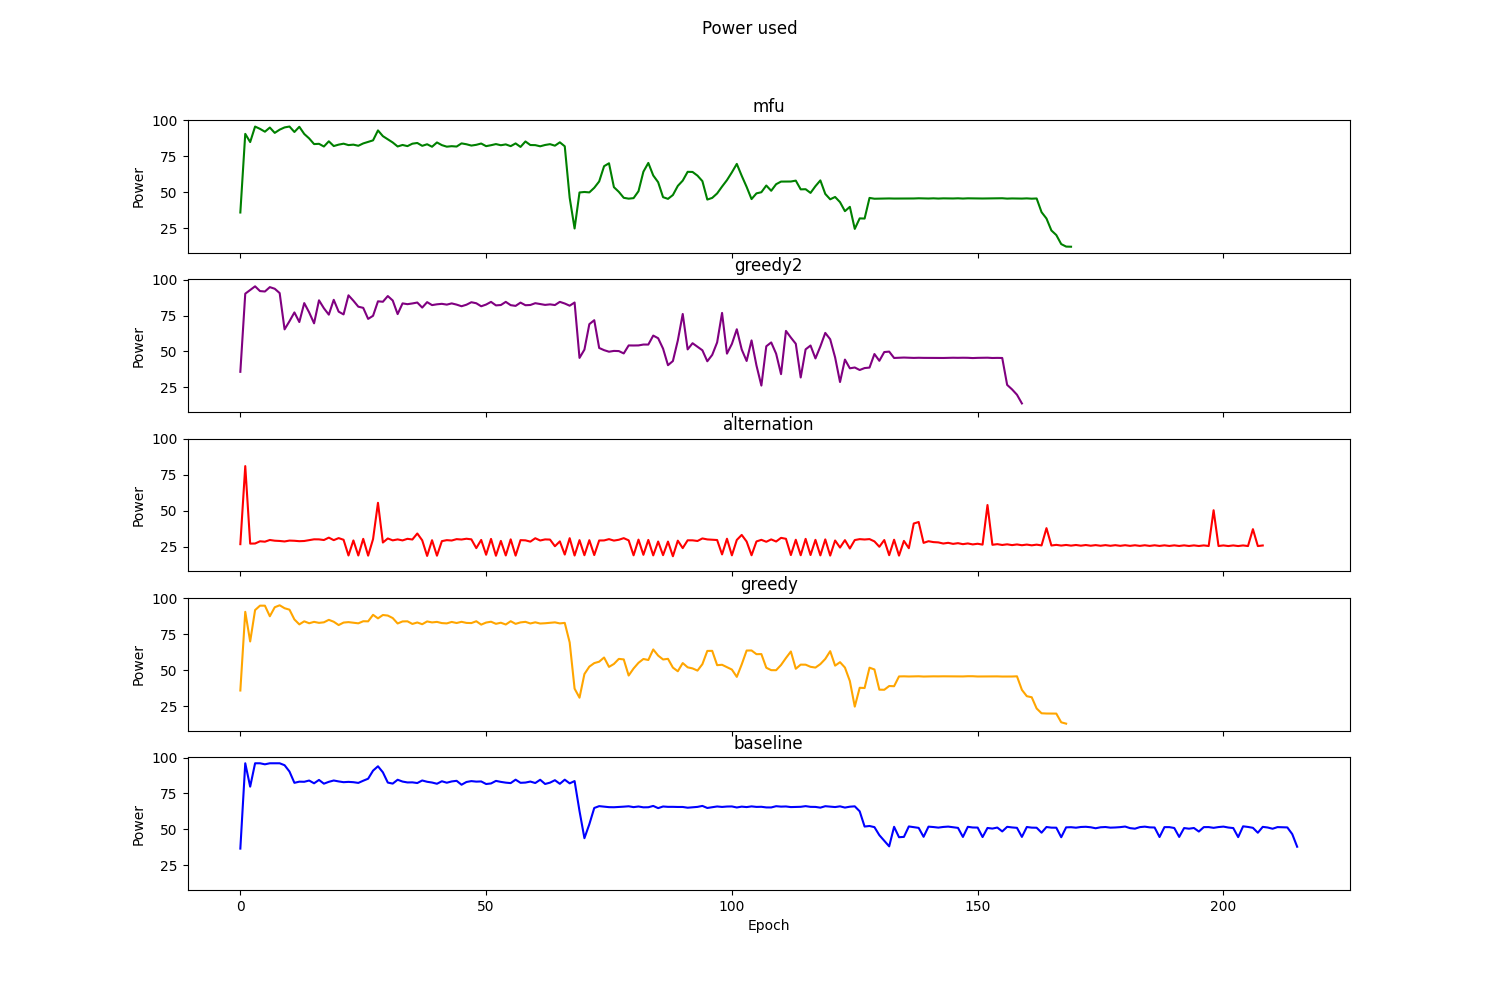

Source data for this figure (header and first rows):
Epoch, MFU, TemPo, Alternation, Greedy, RoundRobin
0, 35.84, 35.84, 26.77, 35.79, 36.64
1, 90.55, 90.2, 81.08, 90.53, 96
2, 84.85, 92.81, 27.15, 69.92, 79.74
3, 95.63, 95.32, 27.22, 91.75, 96
4, 94.03, 92.01, 28.77, 94.82, 96
5, 92.06, 91.72, 28.49, 94.81, 95.28
6, 94.94, 94.76, 29.68, 87.45, 96
7, 91.24, 93.63, 29.18, 93.71, 96
8, 93.48, 90.62, 29, 95.09, 96
9, 95.04, 65.38, 28.66, 93.04, 94.65
10, 95.65, 71.06, 29.27, 92.02, 90.24
11, 91.86, 77.16, 29.13, 85.23, 82.4
12, 95.47, 70.48, 28.84, 81.8, 83.21
13, 90.48, 83.66, 28.98, 83.93, 83.13
14, 87.39, 77.18, 29.59, 82.58, 83.99
15, 83.44, 69.57, 30.14, 83.55, 82.08
16, 83.63, 85.59, 30.11, 82.85, 84.41
17, 81.76, 80.07, 29.65, 83.23, 81.81
18, 85.37, 75.6, 31.32, 84.96, 83.09
19, 82.08, 85.93, 29.56, 83.63, 84.02
20, 83.06, 77.7, 30.99, 81.33, 83.37
21, 83.72, 75.78, 29.83, 83.06, 82.84
22, 82.74, 89.07, 18.91, 83.36, 83.06
23, 83.05, 85.31, 29.36, 82.96, 82.84
24, 82.27, 81.15, 18.9, 82.53, 82.35
25, 83.91, 80.34, 30.47, 83.98, 83.86
26, 85, 72.65, 18.79, 83.91, 85.27
27, 86.03, 74.83, 30.29, 88.44, 90.88
28, 92.95, 84.89, 55.54, 85.98, 93.91
29, 88.97, 84.58, 27.91, 88.32, 89.7
30, 86.8, 88.56, 30.73, 87.93, 82.57
31, 84.57, 85.46, 29.42, 86.2, 81.86
32, 81.78, 76, 30.08, 82.42, 84.54
33, 82.83, 83.45, 29.39, 83.85, 83.28
34, 82.03, 82.9, 30.5, 83.93, 82.66
35, 83.73, 83.41, 30.01, 82.11, 82.73
36, 84.22, 84.05, 34.2, 83.12, 82.25
37, 82.23, 80.53, 29.46, 81.9, 84.03
38, 83.33, 84.31, 18.58, 83.85, 83.13
39, 81.6, 82.25, 29.52, 83.16, 82.61
40, 84.58, 82.81, 18.76, 83.53, 81.75
41, 82.71, 83.14, 28.88, 82.69, 83.5
42, 81.64, 82.59, 29.57, 82.49, 82.47
43, 81.98, 83.44, 29.31, 83.49, 83.37
44, 81.73, 82.59, 30.27, 82.75, 83.79
45, 83.93, 81.47, 30, 83.58, 81.08
46, 83.32, 82.52, 30.55, 82.83, 82.99
47, 82.41, 84.25, 30.12, 82.71, 83.59
48, 82.93, 83.54, 24.02, 83.98, 83.24
49, 83.83, 81.44, 29.71, 81.63, 83.36
50, 82, 82.65, 19.4, 83.07, 81.57
51, 82.66, 84.49, 30.42, 83.65, 81.97
52, 83.44, 82.07, 18.71, 82.19, 83.74
53, 82.64, 82.31, 29.05, 82.95, 83.05
54, 83.23, 84.51, 18.91, 81.71, 82.53
55, 82, 82.21, 30.11, 83.99, 82.21
56, 83.91, 81.71, 18.8, 82.16, 84.59
57, 81.47, 83.99, 29.57, 83.18, 82.41
58, 85.26, 82.17, 29.43, 83.56, 82.58
59, 82.78, 82.33, 28.53, 82.43, 83.28
... 156 more rows
